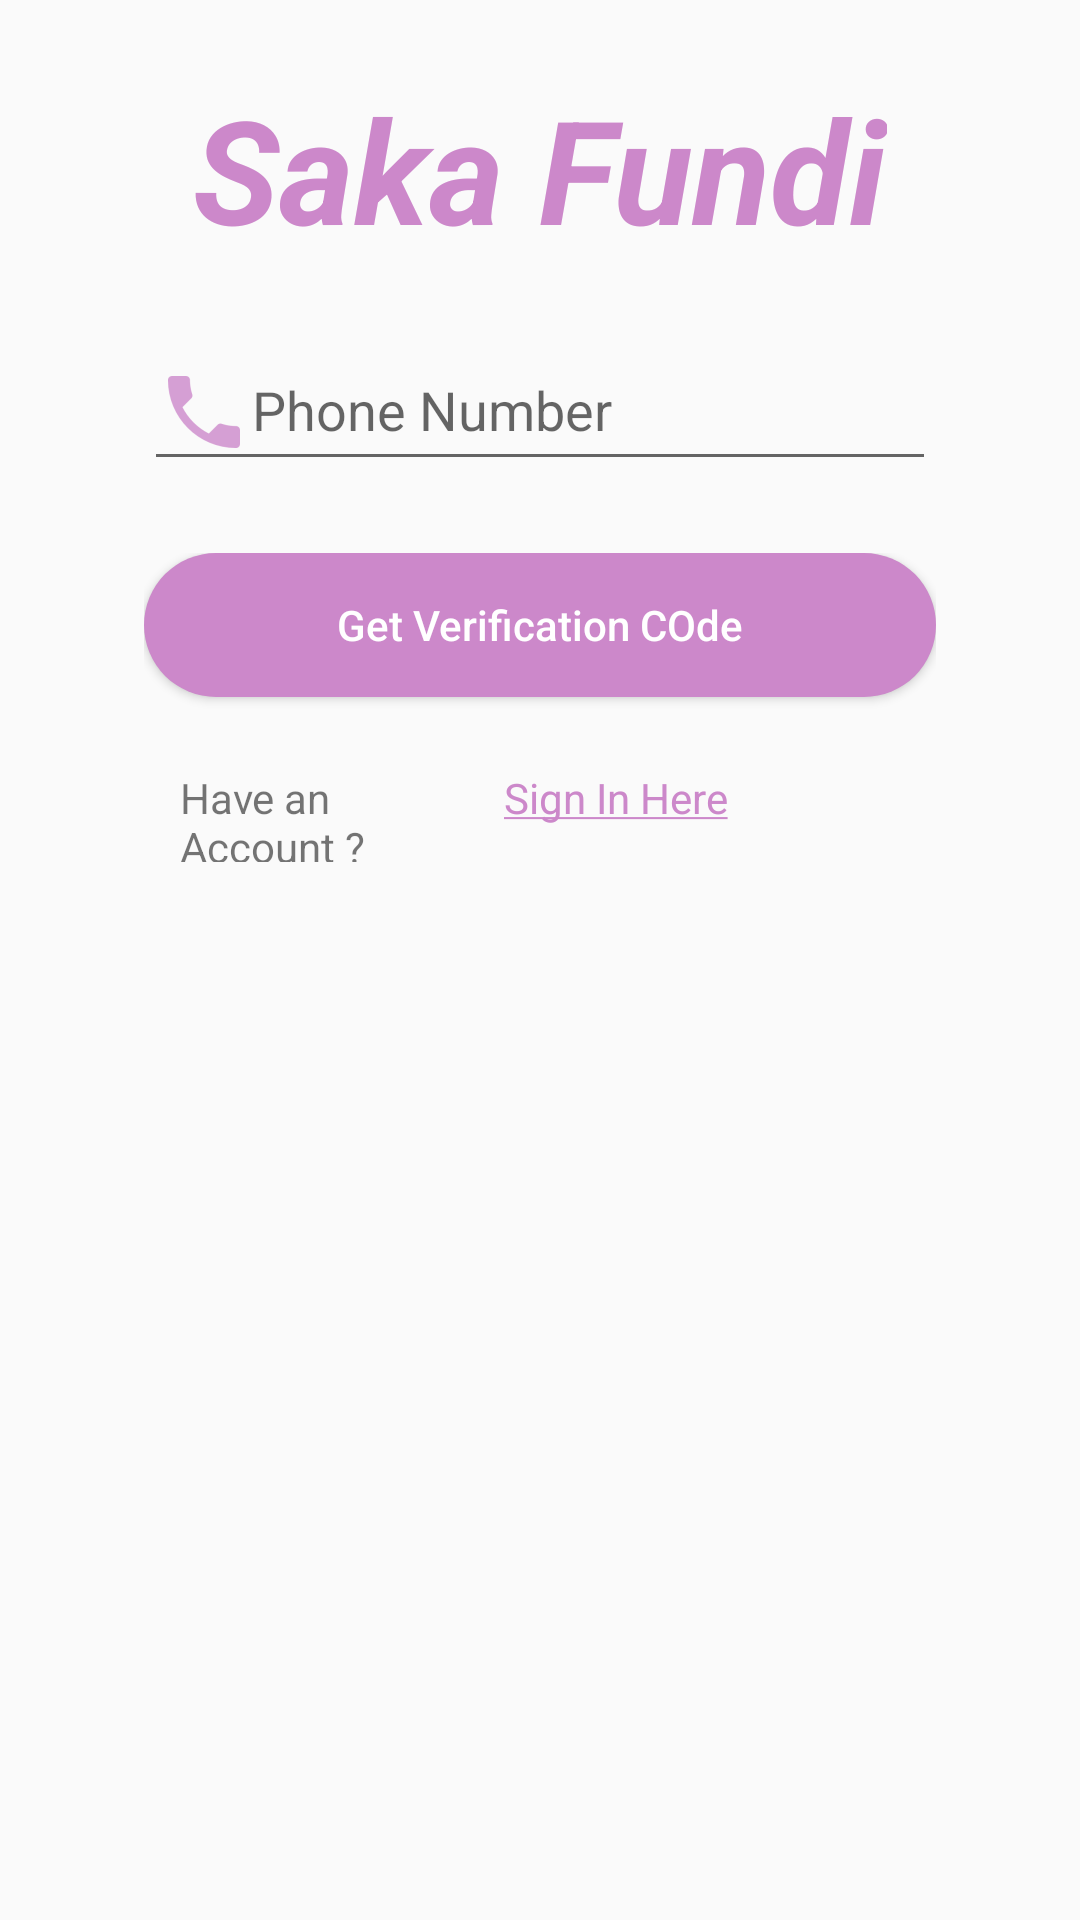

Layout XML and referenced resources for this Android screen:
<!-- AndroidManifest.xml: application theme AppTheme -->
<!-- res/layout/activity_sign_up.xml -->
<?xml version="1.0" encoding="utf-8"?>
<RelativeLayout xmlns:android="http://schemas.android.com/apk/res/android"
    xmlns:tools="http://schemas.android.com/tools"
    android:layout_width="match_parent"
    android:layout_height="match_parent"
    tools:context="com.abedkiloo.abednego.dobismart.activities.SignIn">

    <android.support.v7.widget.AppCompatTextView
        android:id="@+id/text_view_label_app"
        android:layout_width="wrap_content"
        android:layout_height="wrap_content"
        android:layout_centerHorizontal="true"
        android:layout_marginBottom="@dimen/sp_12"
        android:layout_marginTop="@dimen/sp_24"
        android:text="@string/app_name"
        android:textColor="@color/colorAccent"
        android:textSize="@dimen/sp_48"
        android:textStyle="bold|italic" />

    <android.support.v7.widget.LinearLayoutCompat
        android:id="@+id/verification_code_layout"
        android:layout_width="match_parent"
        android:layout_height="wrap_content"
        android:layout_below="@+id/text_view_label_app"
        android:layout_centerHorizontal="true"
        android:orientation="vertical"
        android:visibility="gone">

        <android.support.design.widget.TextInputLayout
            android:layout_width="match_parent"
            android:layout_height="wrap_content"
            android:paddingLeft="@dimen/sp_48"
            android:paddingRight="@dimen/sp_48"
            android:visibility="gone">

            <android.support.design.widget.TextInputEditText
                android:id="@+id/reg_edit_text_confirm_code"
                android:layout_width="match_parent"
                android:layout_height="wrap_content"
                android:drawableLeft="@drawable/digit_drawable"
                android:drawableStart="@drawable/digit_drawable"
                android:hint="@string/verification_code" />
        </android.support.design.widget.TextInputLayout>
    </android.support.v7.widget.LinearLayoutCompat>

    <RelativeLayout
        android:layout_width="match_parent"
        android:layout_height="wrap_content"
        android:layout_below="@+id/verification_code_layout"
        android:layout_centerHorizontal="true"
        android:layout_centerInParent="true"
        android:layout_centerVertical="true">

        <android.support.v7.widget.LinearLayoutCompat
            android:id="@+id/reg_user_details_linear"
            android:layout_width="match_parent"
            android:layout_height="wrap_content"
            android:layout_centerHorizontal="true"
            android:orientation="vertical"
            android:visibility="gone">

            <android.support.design.widget.TextInputLayout
                android:layout_width="match_parent"
                android:layout_height="wrap_content"
                android:paddingLeft="@dimen/sp_48"
                android:paddingRight="@dimen/sp_48">

                <android.support.design.widget.TextInputEditText
                    android:id="@+id/reg_artisan_first_name_edit_text"
                    android:layout_width="match_parent"
                    android:layout_height="wrap_content"
                    android:drawableLeft="@drawable/person_drawable"
                    android:drawableStart="@drawable/person_drawable"
                    android:hint="@string/first_name" />
            </android.support.design.widget.TextInputLayout>

            <android.support.design.widget.TextInputLayout
                android:layout_width="match_parent"
                android:layout_height="wrap_content"
                android:paddingLeft="@dimen/sp_48"
                android:paddingRight="@dimen/sp_48">

                <android.support.design.widget.TextInputEditText
                    android:id="@+id/reg_artisan_other_name_edit_text"
                    android:layout_width="match_parent"
                    android:layout_height="wrap_content"
                    android:drawableLeft="@drawable/person_drawable"
                    android:drawableStart="@drawable/person_drawable"
                    android:hint="@string/other_names" />
            </android.support.design.widget.TextInputLayout>

            <android.support.design.widget.TextInputLayout
                android:layout_width="match_parent"
                android:layout_height="wrap_content"
                android:paddingLeft="@dimen/sp_48"
                android:paddingRight="@dimen/sp_48">

                <android.support.design.widget.TextInputEditText
                    android:id="@+id/reg_artisan_password_edit_text"
                    android:layout_width="match_parent"
                    android:layout_height="wrap_content"
                    android:drawableLeft="@drawable/password_drawable"
                    android:drawableStart="@drawable/password_drawable"
                    android:hint="@string/password" />
            </android.support.design.widget.TextInputLayout>

            <android.support.v7.widget.AppCompatSpinner
                android:id="@+id/reg_specialization_spiiner"
                android:layout_width="match_parent"
                android:layout_height="wrap_content"
                android:paddingLeft="@dimen/sp_48"
                android:paddingRight="@dimen/sp_48">

            </android.support.v7.widget.AppCompatSpinner>
            <android.support.design.widget.TextInputLayout
                android:layout_width="match_parent"
                android:layout_height="wrap_content"
                android:paddingLeft="@dimen/sp_48"
                android:paddingRight="@dimen/sp_48">

                <android.support.design.widget.TextInputEditText
                    android:id="@+id/reg_artisan_locality_edit_text"
                    android:layout_width="match_parent"
                    android:layout_height="wrap_content"
                    android:drawableLeft="@drawable/location_drawable"
                    android:drawableStart="@drawable/location_drawable"
                    android:hint="@string/operation_locality" />
            </android.support.design.widget.TextInputLayout>
            <android.support.v7.widget.LinearLayoutCompat
                android:layout_width="match_parent"
                android:layout_height="wrap_content"
                android:orientation="horizontal"
                android:paddingLeft="@dimen/sp_48"
                android:paddingRight="@dimen/sp_48"
                android:visibility="visible"
                android:weightSum="1">

                <CheckBox
                    android:layout_width="0dp"
                    android:layout_height="wrap_content"
                    android:layout_weight="0.1" />

                <android.support.v7.widget.AppCompatTextView
                    android:layout_width="0dp"
                    android:layout_height="wrap_content"
                    android:layout_weight="0.9"
                    android:padding="@dimen/sp_12"
                    android:text="@string/agree_terms" />


            </android.support.v7.widget.LinearLayoutCompat>

        </android.support.v7.widget.LinearLayoutCompat>

        <android.support.v7.widget.LinearLayoutCompat
            android:id="@+id/phone_number_input"
            android:layout_width="match_parent"
            android:layout_height="wrap_content"
            android:layout_below="@+id/reg_user_details_linear"
            android:orientation="vertical">

            <android.support.design.widget.TextInputLayout
                android:layout_width="match_parent"
                android:layout_height="wrap_content"
                android:paddingLeft="@dimen/sp_48"
                android:paddingRight="@dimen/sp_48">

                <android.support.design.widget.TextInputEditText
                    android:id="@+id/reg_phone_number"
                    android:layout_width="match_parent"
                    android:layout_height="wrap_content"
                    android:drawableLeft="@drawable/phone_number_drawable"
                    android:drawableStart="@drawable/phone_number_drawable"
                    android:hint="@string/phone_number" />
            </android.support.design.widget.TextInputLayout>
        </android.support.v7.widget.LinearLayoutCompat>

        <android.support.v7.widget.LinearLayoutCompat
            android:visibility="visible"
            android:layout_width="match_parent"
            android:layout_height="wrap_content"
            android:layout_below="@id/phone_number_input"
            android:layout_centerHorizontal="true"
            android:layout_marginEnd="@dimen/sp_48"
            android:layout_marginLeft="@dimen/sp_48"
            android:layout_marginRight="@dimen/sp_48"
            android:layout_marginStart="@dimen/sp_48"
            android:layout_marginTop="@dimen/sp_24"
            android:orientation="vertical">

            <android.support.v7.widget.AppCompatButton
                android:id="@+id/btn_user_sign_up"
                android:layout_width="match_parent"
                android:layout_height="wrap_content"
                android:background="@drawable/color_accent_custom_drawable"
                android:paddingLeft="@dimen/sp_24"
                android:paddingRight="@dimen/sp_24"
                android:text="@string/get_verification_code"
                android:textAllCaps="false"
                android:textColor="@color/color_white" />

            <LinearLayout
                android:layout_width="match_parent"
                android:layout_height="wrap_content"
                android:layout_marginTop="@dimen/sp_12"
                android:orientation="horizontal"
                android:paddingLeft="@dimen/sp_12"
                android:paddingRight="@dimen/sp_12"
                android:textAlignment="center"
                android:weightSum="1">

                <android.support.v7.widget.AppCompatTextView
                    android:layout_width="0dp"
                    android:layout_height="wrap_content"
                    android:layout_weight="0.4"
                    android:text="@string/have_an_account" />

                <android.support.v7.widget.AppCompatTextView
                    android:id="@+id/text_view_sign_in_here"
                    android:layout_width="0dp"
                    android:layout_height="wrap_content"
                    android:layout_weight="0.6"
                    android:padding="@dimen/sp_12"
                    android:text="@string/sign_in_here"
                    android:textColor="@color/colorAccent" />


            </LinearLayout>
        </android.support.v7.widget.LinearLayoutCompat>
    </RelativeLayout>
</RelativeLayout>
<!-- resources referenced by this layout -->
<resources>
  <color name="colorAccent">#cc88ca</color>
  <color name="color_white">#ffffff</color>
  <dimen name="sp_12">12sp</dimen>
  <dimen name="sp_24">24sp</dimen>
  <dimen name="sp_48">48sp</dimen>
  <!-- drawable color_accent_custom_drawable (drawable-hdpi) -->
  <?xml version="1.0" encoding="utf-8"?>
  <shape xmlns:android="http://schemas.android.com/apk/res/android"
      android:shape="rectangle">
      <solid android:color="@color/colorAccent" />
      <corners android:radius="@dimen/sp_48" />
  </shape>
  <!-- drawable digit_drawable: png bitmap (drawable-hdpi, 311 bytes) -->
  <!-- drawable location_drawable: png bitmap (drawable-hdpi, 779 bytes) -->
  <!-- drawable password_drawable: png bitmap (drawable-hdpi, 695 bytes) -->
  <!-- drawable person_drawable: png bitmap (drawable-hdpi, 1085 bytes) -->
  <!-- drawable phone_number_drawable: png bitmap (drawable-hdpi, 686 bytes) -->
  <string name="agree_terms">Agree to the <u><b>terms and conditions</b></u></string>
  <string name="app_name">Saka Fundi</string>
  <string name="first_name">First Name</string>
  <string name="get_verification_code">Get Verification COde</string>
  <string name="have_an_account">Have an Account ?</string>
  <string name="operation_locality">Operation Locality</string>
  <string name="other_names">Other Names</string>
  <string name="password">Password</string>
  <string name="phone_number">Phone Number</string>
  <string name="sign_in_here"><u>Sign In Here</u></string>
  <string name="verification_code">Verification COde</string>
  <style name="AppTheme" parent="Theme.AppCompat.Light.DarkActionBar">
          
          <item name="colorPrimary">@color/colorPrimary</item>
          <item name="colorPrimaryDark">@color/colorPrimaryDark</item>
          <item name="colorAccent">@color/colorAccent</item>
          
          
      </style>
  <color name="colorPrimary">#da47d6</color>
  <color name="colorPrimaryDark">#a060ca</color>
</resources>
